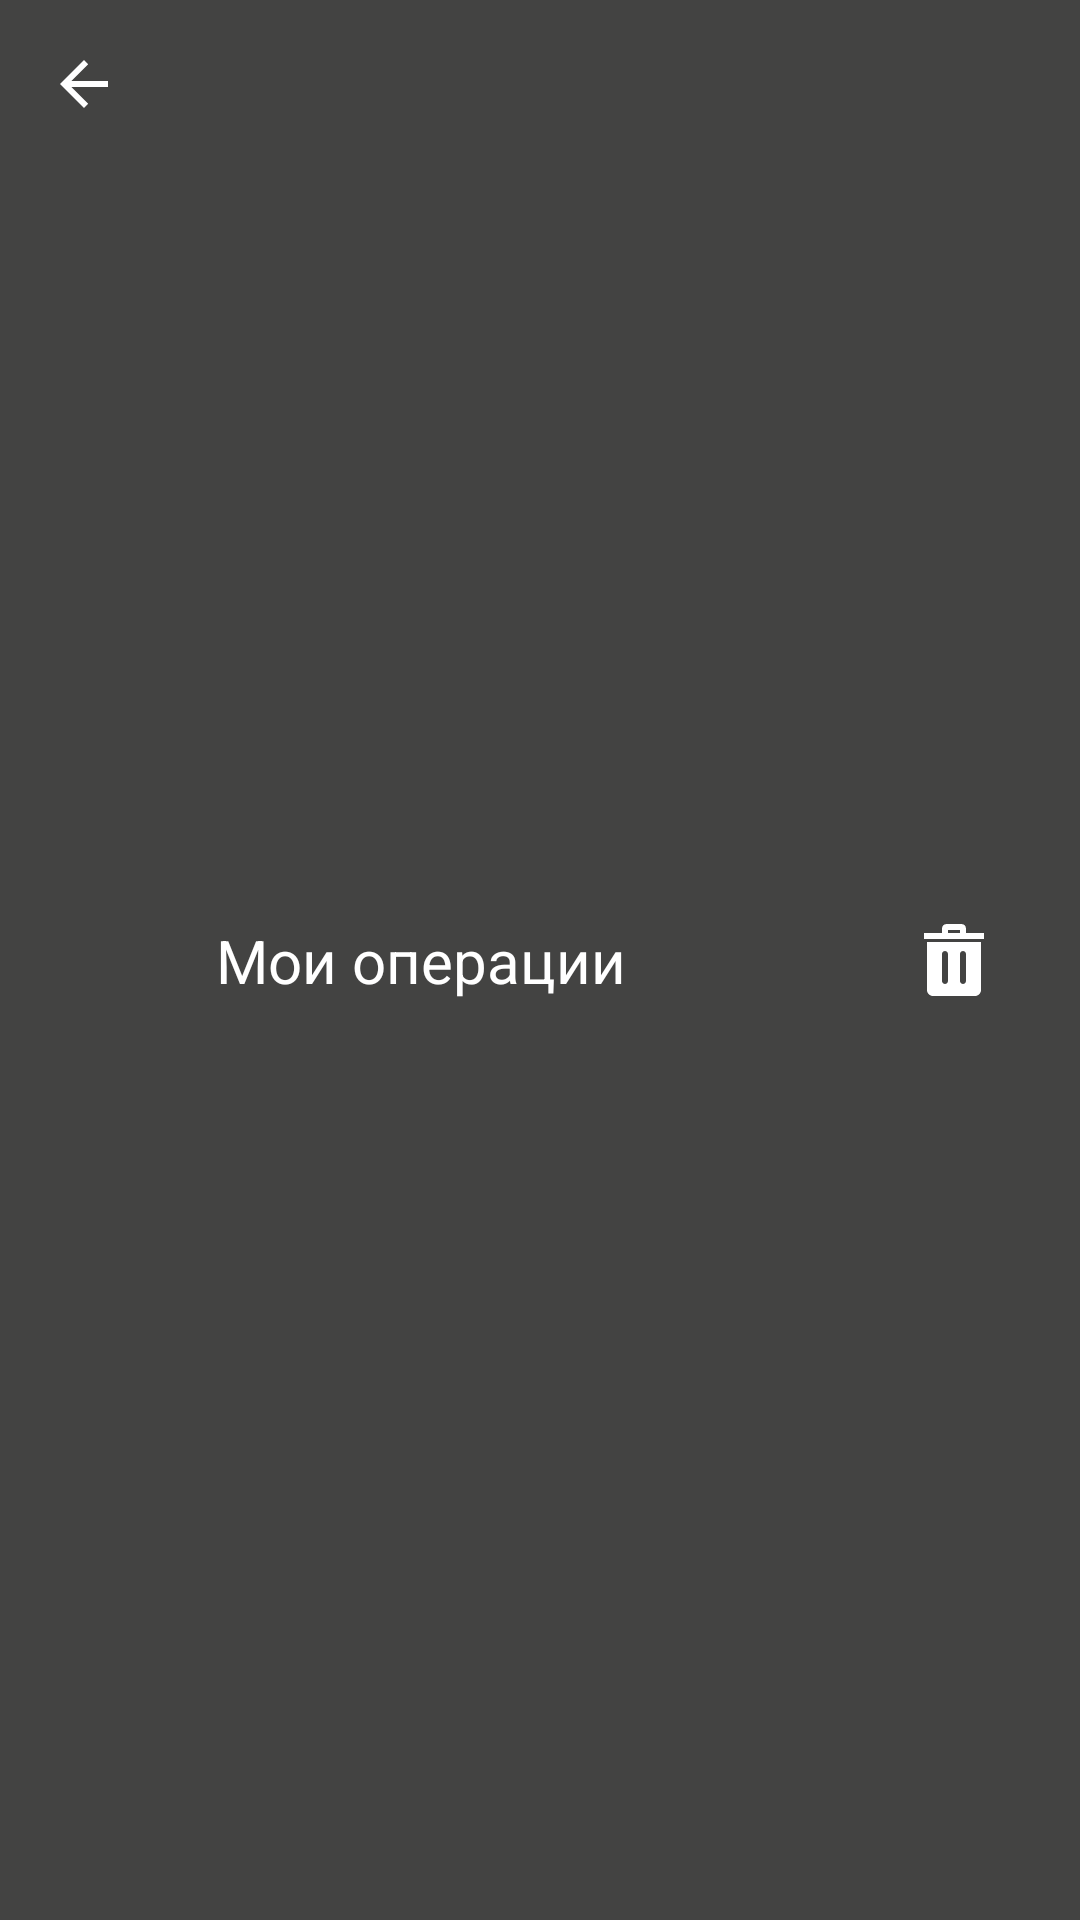

The Android layout XML behind this screen, and the referenced resources:
<!-- AndroidManifest.xml: application theme AppTheme -->
<!-- res/layout/toolbar_transaction.xml -->
<?xml version="1.0" encoding="utf-8"?>
    <androidx.appcompat.widget.Toolbar
        android:id="@+id/toolbar"
        android:layout_width="match_parent"
        android:layout_height="wrap_content"
        android:background="?attr/colorPrimary"
        android:minHeight="?attr/actionBarSize"
        app:layout_constraintStart_toStartOf="parent"
        app:layout_constraintTop_toTopOf="parent"
        app:navigationIcon="@drawable/abc_vector_test"
        xmlns:android="http://schemas.android.com/apk/res/android"
        xmlns:app="http://schemas.android.com/apk/res-auto"
        >

        <androidx.constraintlayout.widget.ConstraintLayout
            android:layout_width="match_parent"
            android:layout_height="wrap_content"
            android:paddingEnd="20dp">

            <ImageButton
                android:id="@+id/trash"
                android:layout_width="wrap_content"
                android:layout_height="wrap_content"
                app:srcCompat="@drawable/trash"
                app:layout_constraintTop_toTopOf="parent"
                app:layout_constraintEnd_toEndOf="parent"
                android:background="@color/dark"
                android:paddingStart="10dp"
                android:paddingEnd="10dp"
                android:paddingTop="10dp"
                android:paddingBottom="10dp"
                />

            <TextView
                android:layout_width="wrap_content"
                android:layout_height="wrap_content"
                android:text="@string/my_operations"
                android:textColor="@color/white"
                android:textSize="20sp"
                app:layout_constraintTop_toTopOf="parent"
                app:layout_constraintStart_toStartOf="parent"
                app:layout_constraintBottom_toBottomOf="parent"
                >

            </TextView>



        </androidx.constraintlayout.widget.ConstraintLayout>


    </androidx.appcompat.widget.Toolbar>
<!-- resources referenced by this layout -->
<resources>
  <color name="dark">#434342</color>
  <color name="white">#FFFFFFFF</color>
  <!-- drawable trash (drawable) -->
  <vector xmlns:android="http://schemas.android.com/apk/res/android"
      android:width="24dp"
      android:height="24dp"
      android:viewportWidth="24"
      android:viewportHeight="24">
    <path
        android:fillColor="#FFFFFF"
        android:pathData="M19,24h-14c-1.104,0 -2,-0.896 -2,-2v-16h18v16c0,1.104 -0.896,2 -2,2m-9,-14c0,-0.552 -0.448,-1 -1,-1s-1,0.448 -1,1v9c0,0.552 0.448,1 1,1s1,-0.448 1,-1v-9zM16,10c0,-0.552 -0.448,-1 -1,-1s-1,0.448 -1,1v9c0,0.552 0.448,1 1,1s1,-0.448 1,-1v-9zM22,5h-20v-2h6v-1.5c0,-0.827 0.673,-1.5 1.5,-1.5h5c0.825,0 1.5,0.671 1.5,1.5v1.5h6v2zM10,3h4v-1h-4v1z"
        android:fillType="evenOdd"/>
  </vector>
  <string name="my_operations">Мои операции</string>
  <style name="AppTheme" parent="Theme.AppCompat.DayNight.NoActionBar">
  
          <item name="colorPrimary">@color/dark</item>
          <item name="colorOnPrimary">@color/white</item>
          <item name="colorAccent">@color/green</item>
          <item name="colorControlActivated">@color/green</item>
  
      </style>
  <color name="green">#00D154</color>
</resources>
